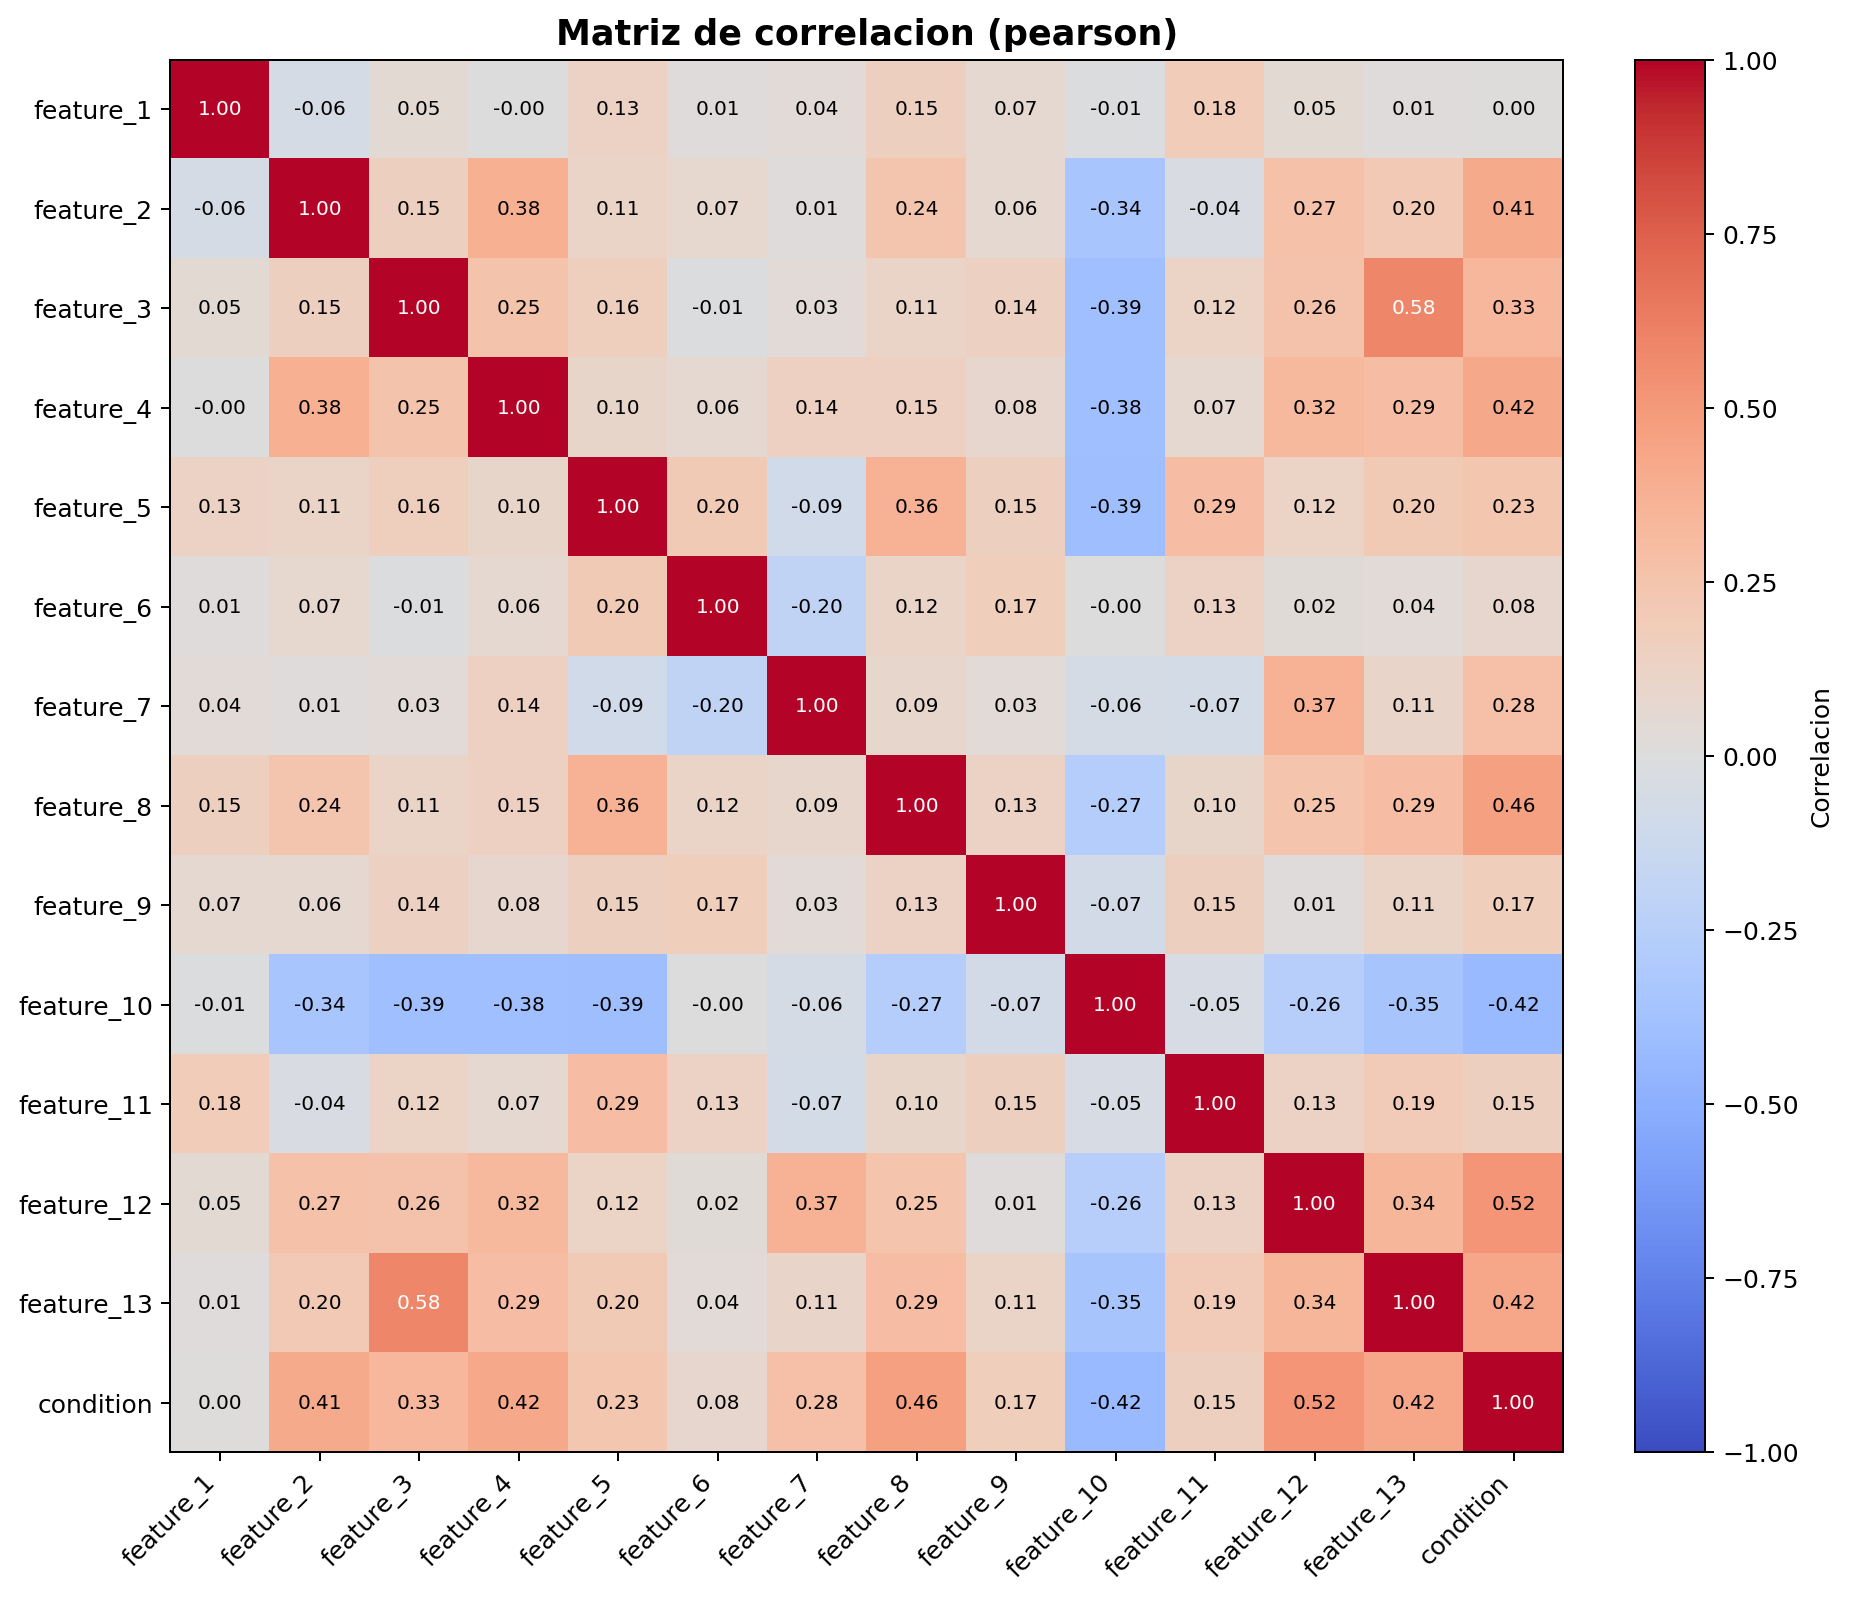

Values plotted in this chart, from the file beside it:
, feature_1, feature_2, feature_3, feature_4, feature_5, feature_6, feature_7, feature_8, feature_9, feature_10, feature_11, feature_12, feature_13, condition
feature_1, 1.0, -0.05766, 0.04782, -0.0008931, 0.1321, 0.01271, 0.03885, 0.1521, 0.06883, -0.007842, 0.1809, 0.05104, 0.008311, 0.003167
feature_2, -0.05766, 1.0, 0.1511, 0.3775, 0.1105, 0.07209, 0.008908, 0.2356, 0.0639, -0.3393, -0.03698, 0.2663, 0.2032, 0.4089
feature_3, 0.04782, 0.1511, 1.0, 0.2506, 0.1594, -0.009215, 0.03334, 0.1098, 0.1351, -0.3893, 0.1212, 0.2601, 0.579, 0.333
feature_4, -0.0008931, 0.3775, 0.2506, 1.0, 0.09649, 0.05934, 0.1436, 0.1482, 0.08187, -0.3844, 0.06669, 0.3233, 0.2893, 0.4214
feature_5, 0.1321, 0.1105, 0.1594, 0.09649, 1.0, 0.2026, -0.0924, 0.3622, 0.1499, -0.3946, 0.2905, 0.1208, 0.1971, 0.2271
feature_6, 0.01271, 0.07209, -0.009215, 0.05934, 0.2026, 1.0, -0.1981, 0.1159, 0.165, -7.45679930724746e-05, 0.1315, 0.02344, 0.0386, 0.08028
feature_7, 0.03885, 0.008908, 0.03334, 0.1436, -0.0924, -0.1981, 1.0, 0.09192, 0.0339, -0.0605, -0.06634, 0.3706, 0.1066, 0.2785
feature_8, 0.1521, 0.2356, 0.1098, 0.1482, 0.3622, 0.1159, 0.09192, 1.0, 0.129, -0.2687, 0.09795, 0.2488, 0.2945, 0.4632
feature_9, 0.06883, 0.0639, 0.1351, 0.08187, 0.1499, 0.165, 0.0339, 0.129, 1.0, -0.07229, 0.1492, 0.01361, 0.1137, 0.1663
feature_10, -0.007842, -0.3393, -0.3893, -0.3844, -0.3946, -7.45679930724746e-05, -0.0605, -0.2687, -0.07229, 1.0, -0.04911, -0.2584, -0.3476, -0.4238
feature_11, 0.1809, -0.03698, 0.1212, 0.06669, 0.2905, 0.1315, -0.06634, 0.09795, 0.1492, -0.04911, 1.0, 0.1306, 0.1912, 0.1535
feature_12, 0.05104, 0.2663, 0.2601, 0.3233, 0.1208, 0.02344, 0.3706, 0.2488, 0.01361, -0.2584, 0.1306, 1.0, 0.3368, 0.5205
feature_13, 0.008311, 0.2032, 0.579, 0.2893, 0.1971, 0.0386, 0.1066, 0.2945, 0.1137, -0.3476, 0.1912, 0.3368, 1.0, 0.4241
condition, 0.003167, 0.4089, 0.333, 0.4214, 0.2271, 0.08028, 0.2785, 0.4632, 0.1663, -0.4238, 0.1535, 0.5205, 0.4241, 1.0
